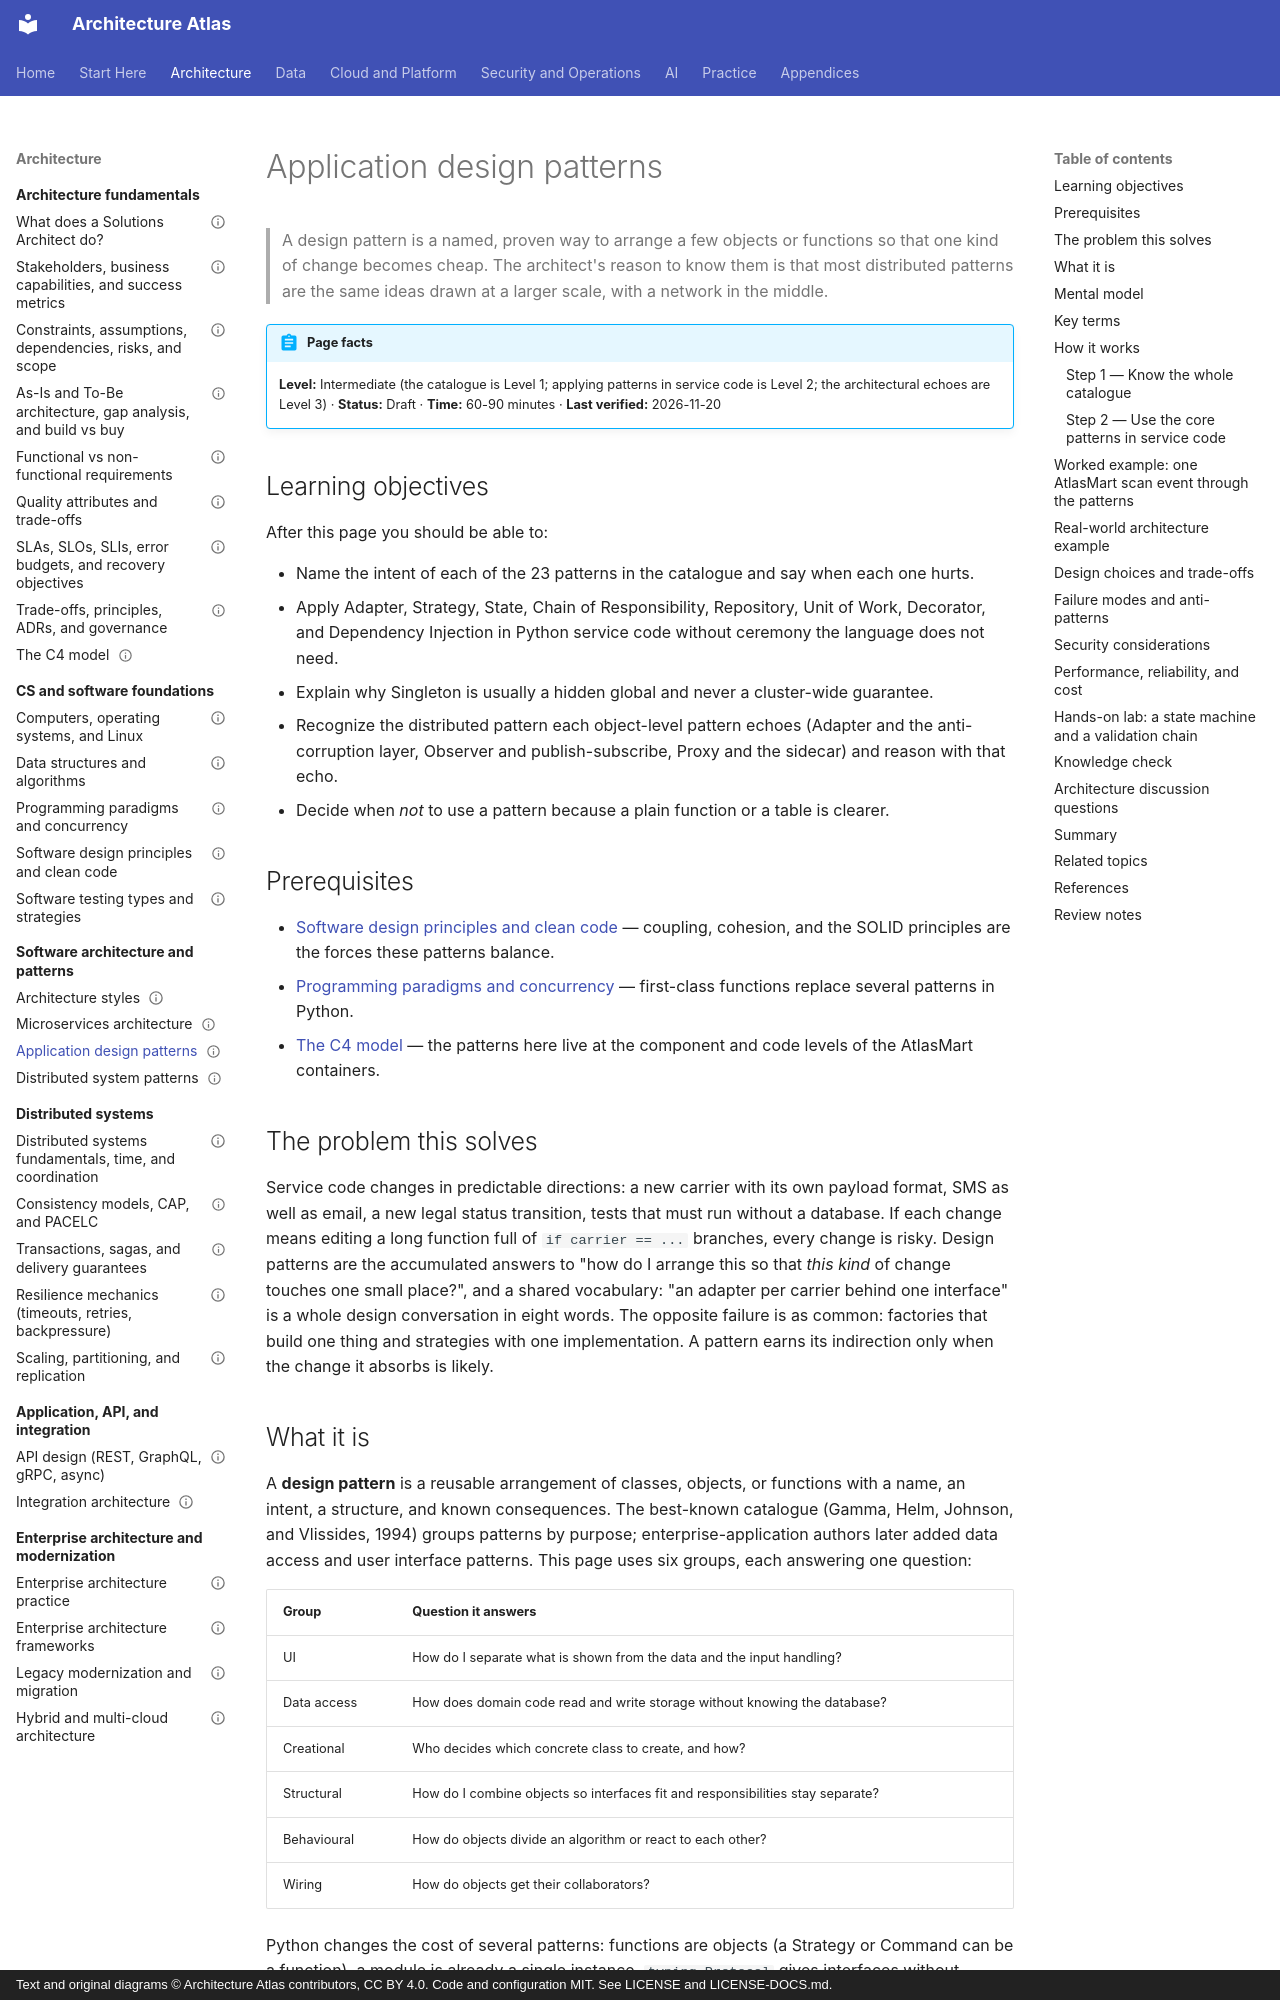

repository: vinay9354/architecture-atlas · page: software-architecture/application-design-patterns/index.html · generator: mkdocs · copyright: Text and original diagrams © Architecture Atlas contributors, CC BY 4.0. Code and configuration MIT. See LICENSE and LICENSE-DOCS.md.

---
title: Application design patterns
description: "The classic object-level patterns for service code (UI, data access, creational, structural, behavioural, dependency injection) and the distributed architecture each one echoes."
domain: "Software architecture styles and design patterns"
level: Intermediate
status: Draft
estimated_time: "60-90 minutes"
last_verified: 2026-11-20
coverage_ids:
  - D03-T03
prerequisites:
  - Software design principles and clean code
  - Programming paradigms and concurrency
  - The C4 model
tags:
  - software-architecture
  - design-patterns
  - object-oriented-design
  - dependency-injection
  - level-1-understand
  - level-2-apply
  - level-3-architect
---

# Application design patterns

> A design pattern is a named, proven way to arrange a few objects or functions so that one kind of
> change becomes cheap. The architect's reason to know them is that most distributed patterns are the
> same ideas drawn at a larger scale, with a network in the middle.

!!! abstract "Page facts"
    **Level:** Intermediate (the catalogue is Level 1; applying patterns in service code is Level 2;
    the architectural echoes are Level 3) · **Status:** Draft · **Time:** 60-90 minutes ·
    **Last verified:** 2026-11-20

## Learning objectives

After this page you should be able to:

- Name the intent of each of the 23 patterns in the catalogue and say when each one hurts.
- Apply Adapter, Strategy, State, Chain of Responsibility, Repository, Unit of Work, Decorator, and
  Dependency Injection in Python service code without ceremony the language does not need.
- Explain why Singleton is usually a hidden global and never a cluster-wide guarantee.
- Recognize the distributed pattern each object-level pattern echoes (Adapter and the anti-corruption
  layer, Observer and publish-subscribe, Proxy and the sidecar) and reason with that echo.
- Decide when *not* to use a pattern because a plain function or a table is clearer.

## Prerequisites

- [Software design principles and clean code](../foundations/software-design-principles-and-clean-code.md)
  — coupling, cohesion, and the SOLID principles are the forces these patterns balance.
- [Programming paradigms and concurrency](../foundations/programming-paradigms-and-concurrency.md)
  — first-class functions replace several patterns in Python.
- [The C4 model](../architecture-fundamentals/c4-model.md) — the patterns here live at the component
  and code levels of the AtlasMart containers.

## The problem this solves

Service code changes in predictable directions: a new carrier with its own payload format, SMS as
well as email, a new legal status transition, tests that must run without a database. If each change
means editing a long function full of `if carrier == ...` branches, every change is risky. Design
patterns are the accumulated answers to "how do I arrange this so that *this kind* of change touches
one small place?", and a shared vocabulary: "an adapter per carrier behind one interface" is a whole
design conversation in eight words. The opposite failure is as common: factories that build one
thing and strategies with one implementation. A pattern earns its indirection only when the change
it absorbs is likely.
